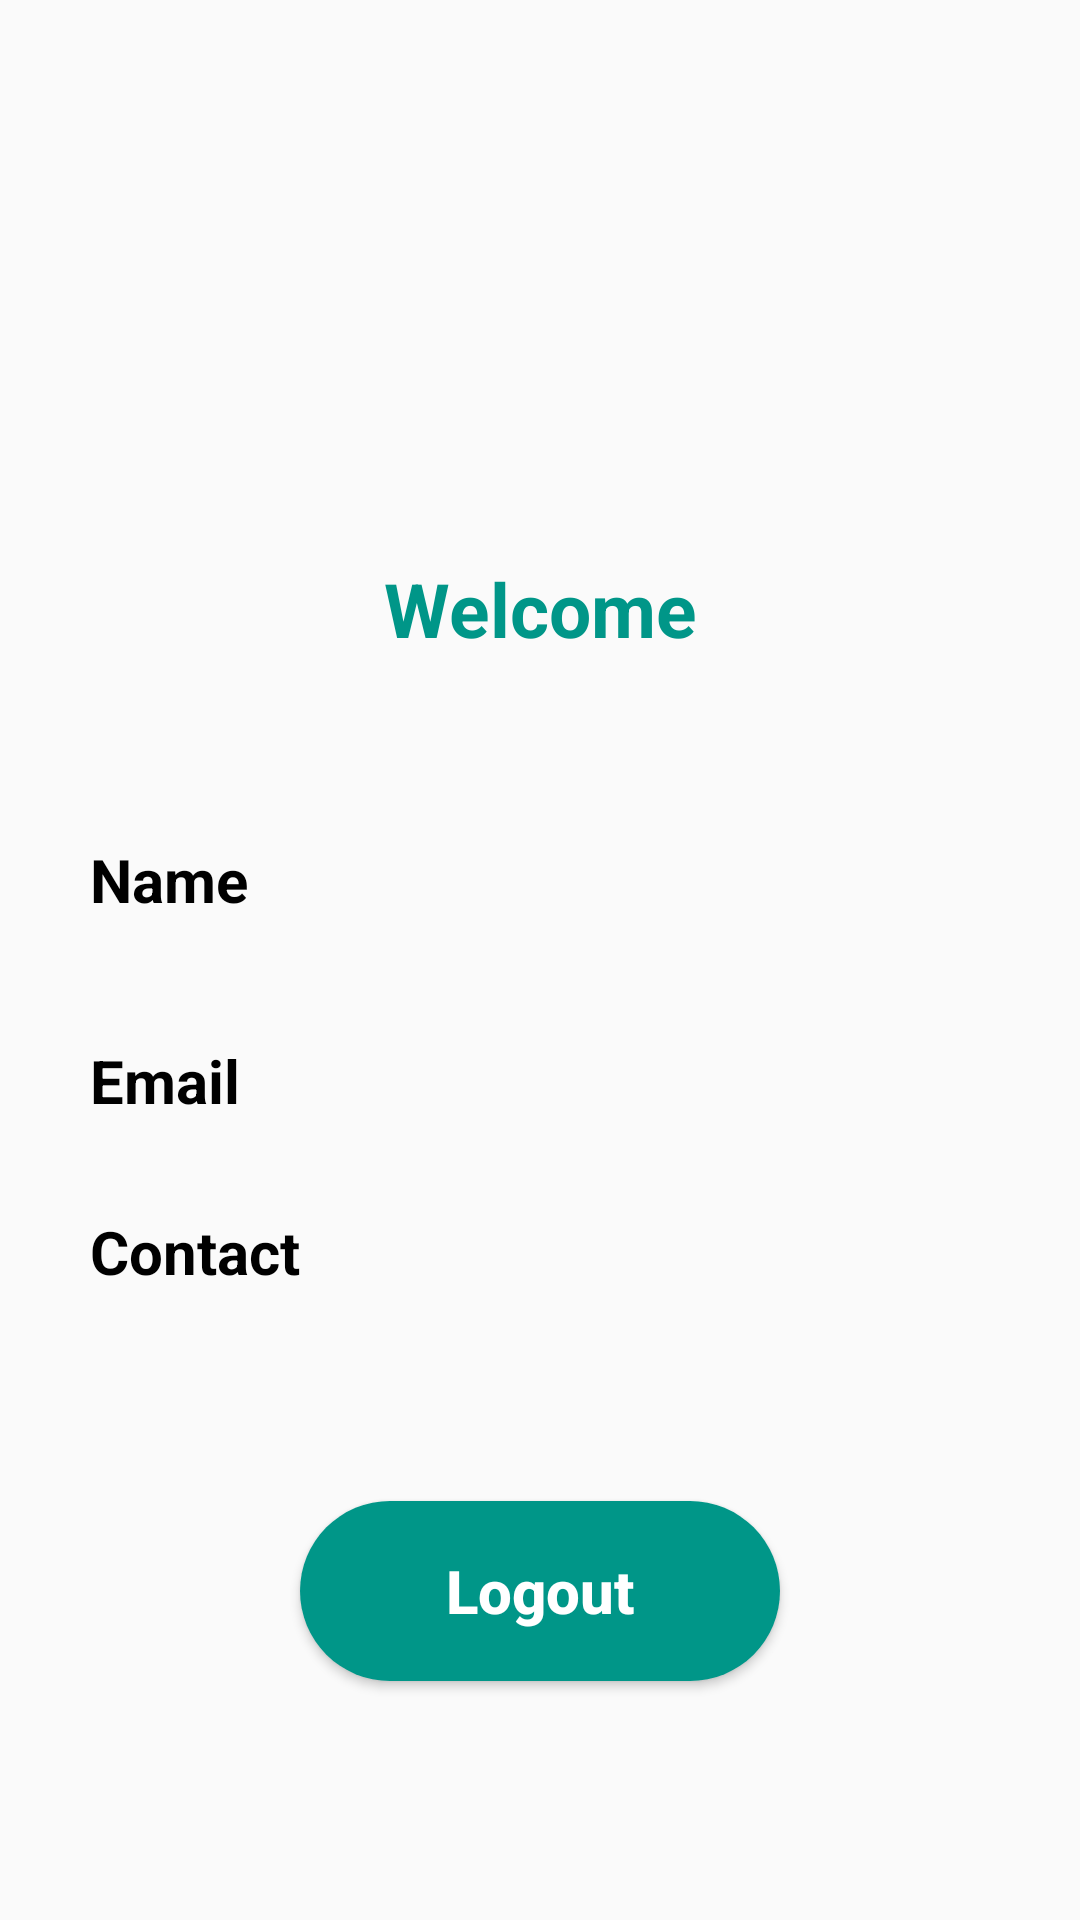

Produce the Android XML layout that renders to this screen, including the resource entries it uses.
<!-- AndroidManifest.xml: application theme Theme.WanderLust -->
<!-- res/layout/activity_profile.xml -->
<?xml version="1.0" encoding="utf-8"?>

<androidx.constraintlayout.widget.ConstraintLayout xmlns:android="http://schemas.android.com/apk/res/android"
    xmlns:app="http://schemas.android.com/apk/res-auto"
    xmlns:tools="http://schemas.android.com/tools"
    android:layout_width="match_parent"
    android:layout_height="match_parent"
    tools:context=".Profile">

    <ImageView
        android:id="@+id/imageView3"
        android:layout_width="123dp"
        android:layout_height="101dp"
        android:layout_marginTop="70dp"
        app:layout_constraintEnd_toEndOf="parent"
        app:layout_constraintStart_toStartOf="parent"
        app:layout_constraintTop_toTopOf="parent"
        app:srcCompat="@drawable/user" />

    <TextView
        android:id="@+id/textView9"
        android:layout_width="wrap_content"
        android:layout_height="wrap_content"
        android:layout_marginTop="15dp"
        android:text="Welcome"
        android:textColor="#009688"
        android:textSize="25dp"
        android:textStyle="bold"
        app:layout_constraintEnd_toEndOf="parent"
        app:layout_constraintStart_toStartOf="parent"
        app:layout_constraintTop_toBottomOf="@+id/imageView3" />

    <TextView
        android:id="@+id/textView10"
        android:layout_width="wrap_content"
        android:layout_height="wrap_content"
        android:layout_marginStart="30dp"
        android:layout_marginTop="60dp"
        android:text="Name"
        android:textStyle="bold"
        android:textSize="20dp"
        android:textColor="@color/black"
        app:layout_constraintStart_toStartOf="parent"
        app:layout_constraintTop_toBottomOf="@+id/textView9" />

    <TextView
        android:id="@+id/textView11"
        android:layout_width="wrap_content"
        android:layout_height="wrap_content"
        android:layout_marginTop="60dp"
        android:text=""
        android:textColor="@color/black"
        android:textSize="20dp"
        app:layout_constraintEnd_toEndOf="parent"
        app:layout_constraintStart_toEndOf="@+id/textView10"
        app:layout_constraintTop_toBottomOf="@+id/textView9" />

    <TextView
        android:id="@+id/textView12"
        android:layout_width="wrap_content"
        android:layout_height="wrap_content"
        android:layout_marginStart="30dp"
        android:layout_marginTop="40dp"
        android:text="Email"
        android:textSize="20dp"
        android:textColor="@color/black"
        android:textStyle="bold"
        app:layout_constraintStart_toStartOf="parent"
        app:layout_constraintTop_toBottomOf="@+id/textView10" />

    <TextView
        android:id="@+id/textView13"
        android:layout_width="wrap_content"
        android:layout_height="wrap_content"
        android:layout_marginStart="30dp"
        android:layout_marginTop="30dp"
        android:text="Contact"
        android:textStyle="bold"
        android:textColor="@color/black"
        android:textSize="20dp"
        app:layout_constraintStart_toStartOf="parent"
        app:layout_constraintTop_toBottomOf="@+id/textView12" />

    <TextView
        android:id="@+id/textView14"
        android:layout_width="wrap_content"
        android:layout_height="wrap_content"
        android:layout_marginTop="30dp"
        android:text=""
        android:textColor="@color/black"
        android:textSize="20dp"
        app:layout_constraintEnd_toEndOf="parent"
        app:layout_constraintStart_toEndOf="@+id/textView12"
        app:layout_constraintTop_toBottomOf="@+id/textView11" />

    <TextView
        android:id="@+id/textView15"
        android:layout_width="wrap_content"
        android:layout_height="wrap_content"
        android:layout_marginTop="30dp"
        android:text=""
        android:textColor="@color/black"
        android:textSize="20dp"
        app:layout_constraintEnd_toEndOf="parent"
        app:layout_constraintStart_toEndOf="@+id/textView13"
        app:layout_constraintTop_toBottomOf="@+id/textView14" />

    <Button
        android:id="@+id/button"
        android:layout_width="160dp"
        android:layout_height="60dp"
        android:background="@drawable/profile_logout_btn"
        android:text="Logout"
        android:textAllCaps="false"
        android:textColor="@color/white"
        android:textSize="20dp"
        android:textStyle="bold"
        app:layout_constraintBottom_toBottomOf="parent"
        app:layout_constraintEnd_toEndOf="parent"
        app:layout_constraintStart_toStartOf="parent"
        app:layout_constraintTop_toBottomOf="@+id/textView15" />
</androidx.constraintlayout.widget.ConstraintLayout>
<!-- resources referenced by this layout -->
<resources>
  <!-- drawable profile_logout_btn (drawable) -->
  <?xml version="1.0" encoding="utf-8"?>
  
  <shape xmlns:android="http://schemas.android.com/apk/res/android">
      <corners android:radius="30dp" />
      <solid android:color="#009688" />
  </shape>
  <style name="Theme.WanderLust" parent="Theme.AppCompat.Light.NoActionBar">
          
          <item name="colorPrimary">#D33A3A3A</item>
          <item name="colorPrimaryVariant">#DF4D4D4E</item>
          <item name="colorOnPrimary">@color/white</item>
          
          <item name="colorSecondary">@color/teal_200</item>
          <item name="colorSecondaryVariant">@color/teal_700</item>
          <item name="colorOnSecondary">@color/black</item>
          
          <item name="android:statusBarColor" tools:targetApi="l">?attr/colorPrimaryVariant</item>
          
      </style>
  <!-- not gathered from this repository: default colours our renderer supplied (Android Studio template values) -->
  <color name="teal_200">#FF03DAC5</color>
  <color name="teal_700">#FF018786</color>
  <color name="black">#FF000000</color>
  <color name="white">#FFFFFFFF</color>
</resources>
